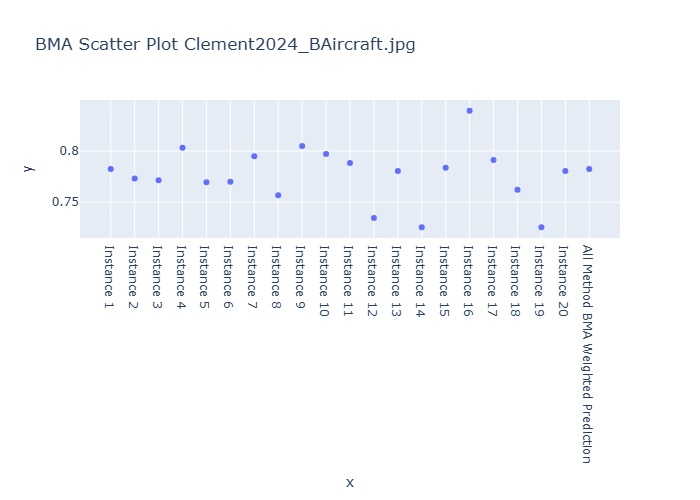

The data file committed next to this chart (first rows):
Instance, BMA Weighted Prediction
Instance 1, 0.7824
Instance 2, 0.7732
Instance 3, 0.7713
Instance 4, 0.8032
Instance 5, 0.7694
Instance 6, 0.77
Instance 7, 0.7948
Instance 8, 0.7567
Instance 9, 0.8049
Instance 10, 0.7971
Instance 11, 0.7883
Instance 12, 0.7345
Instance 13, 0.7805
Instance 14, 0.7253
Instance 15, 0.7837
Instance 16, 0.8395
Instance 17, 0.7913
Instance 18, 0.7622
Instance 19, 0.7253
Instance 20, 0.7805
All Method BMA Weighted Prediction, 0.7824
